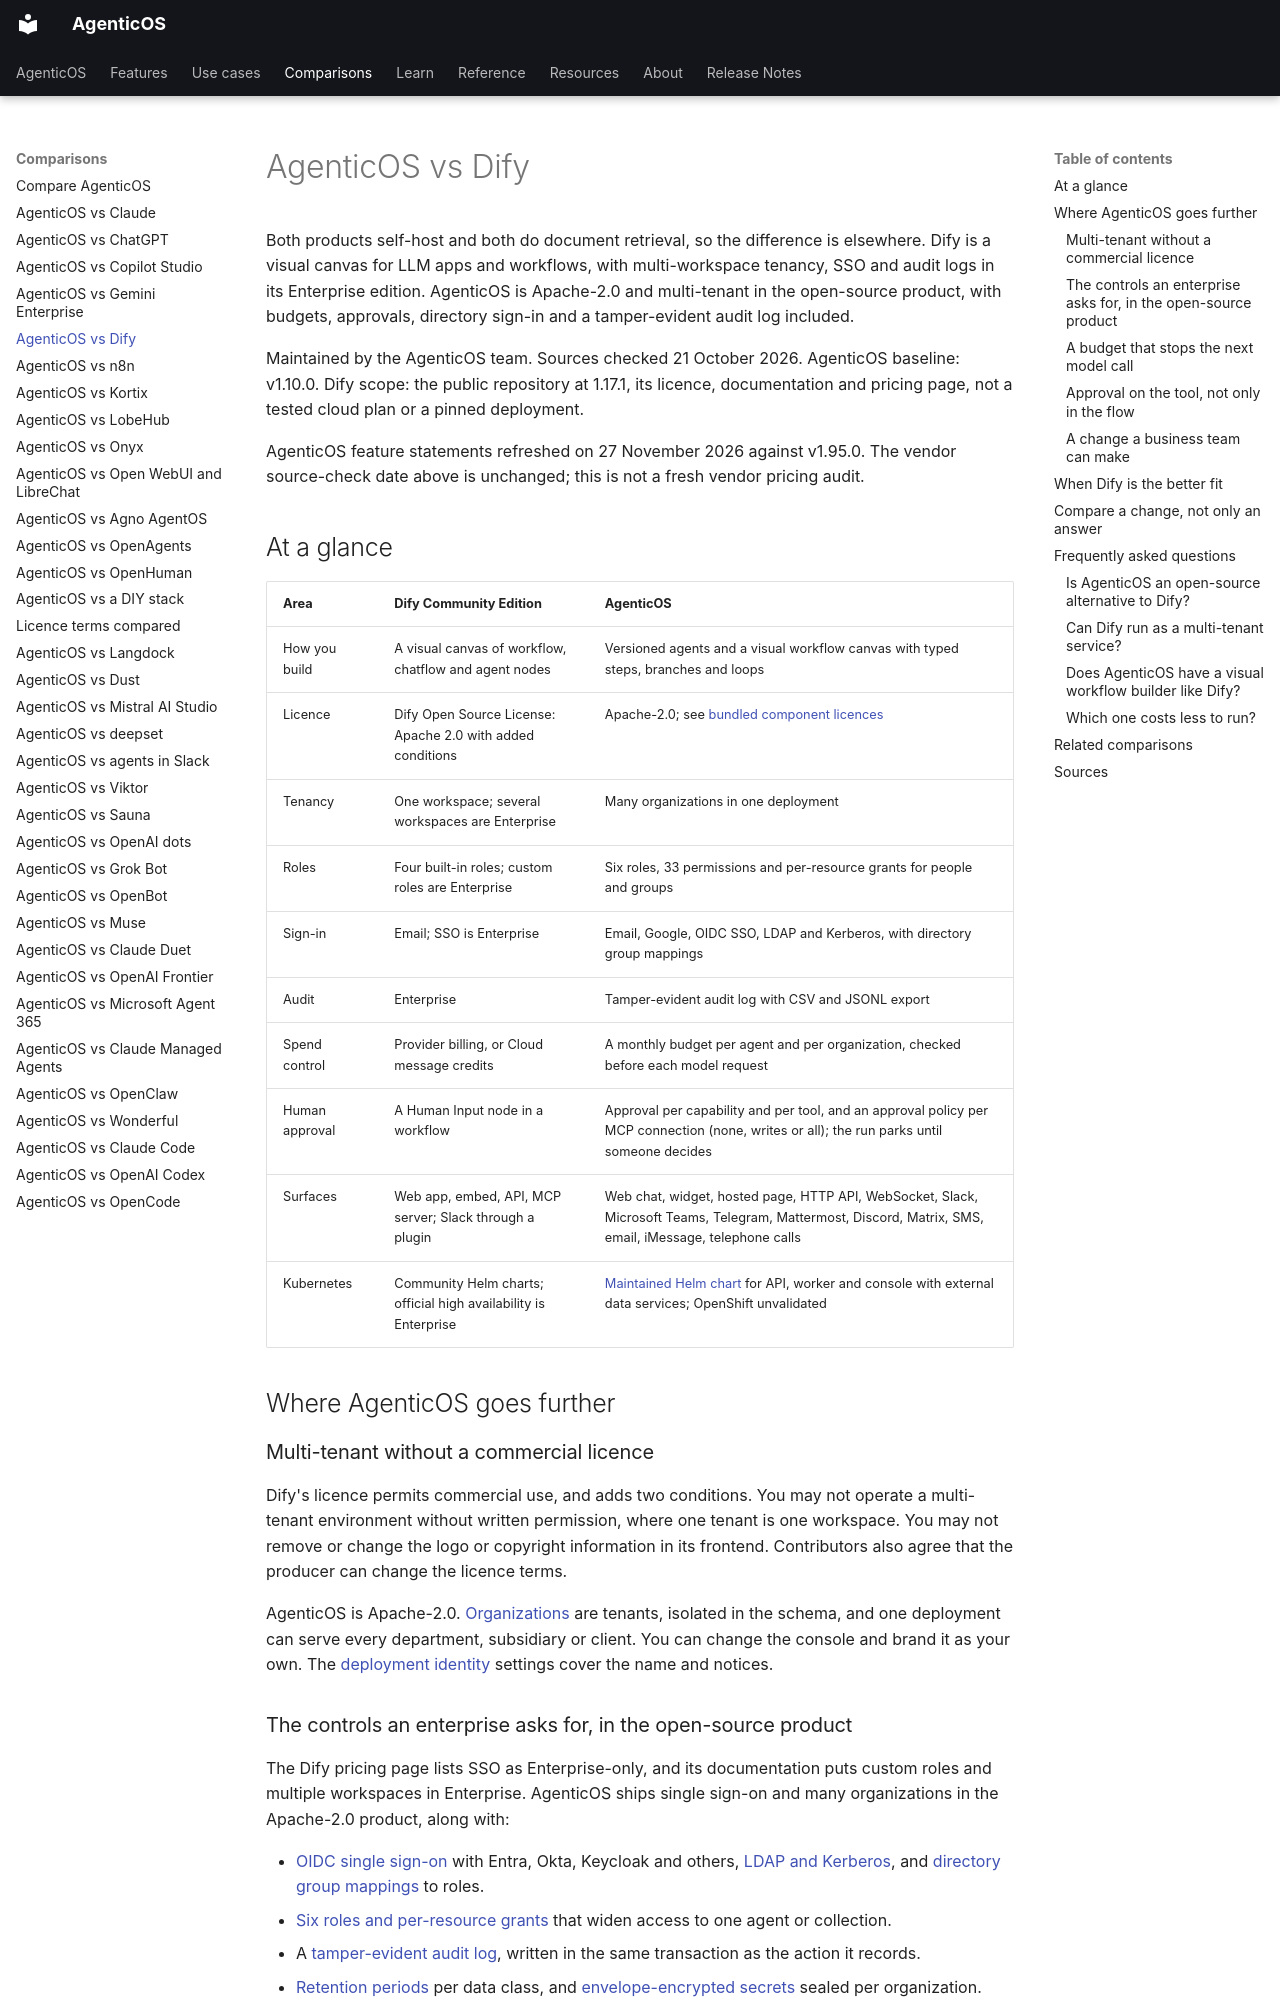

repository: vstorm-co/agenticos · page: about/dify/index.html · generator: mkdocs

---
title: "AgenticOS vs Dify"
seo_title: "AgenticOS vs Dify: an Apache-2.0, multi-tenant alternative"
description: "Compare Dify and AgenticOS, two self-hosted AI agent platforms: licence conditions, multi-tenancy, SSO, budgets, approvals, audit logs and pricing."
---

# AgenticOS vs Dify

Both products self-host and both do document retrieval, so the difference is elsewhere. Dify is a visual canvas for LLM apps and workflows, with multi-workspace tenancy, SSO and audit logs in its Enterprise edition. AgenticOS is Apache-2.0 and multi-tenant in the open-source product, with budgets, approvals, directory sign-in and a tamper-evident audit log included.

Maintained by the AgenticOS team. Sources checked 21 October 2026. AgenticOS baseline: v1.10.0. Dify scope: the public repository at 1.17.1, its licence, documentation and pricing page, not a tested cloud plan or a pinned deployment.

AgenticOS feature statements refreshed on 27 November 2026 against v1.95.0. The vendor source-check date above is unchanged; this is not a fresh vendor pricing audit.

## At a glance

| Area | Dify Community Edition | AgenticOS |
| --- | --- | --- |
| How you build | A visual canvas of workflow, chatflow and agent nodes | Versioned agents and a visual workflow canvas with typed steps, branches and loops |
| Licence | Dify Open Source License: Apache 2.0 with added conditions | Apache-2.0; see [bundled component licences](../licenses.md) |
| Tenancy | One workspace; several workspaces are Enterprise | Many organizations in one deployment |
| Roles | Four built-in roles; custom roles are Enterprise | Six roles, 33 permissions and per-resource grants for people and groups |
| Sign-in | Email; SSO is Enterprise | Email, Google, OIDC SSO, LDAP and Kerberos, with directory group mappings |
| Audit | Enterprise | Tamper-evident audit log with CSV and JSONL export |
| Spend control | Provider billing, or Cloud message credits | A monthly budget per agent and per organization, checked before each model request |
| Human approval | A Human Input node in a workflow | Approval per capability and per tool, and an approval policy per MCP connection (none, writes or all); the run parks until someone decides |
| Surfaces | Web app, embed, API, MCP server; Slack through a plugin | Web chat, widget, hosted page, HTTP API, WebSocket, Slack, Microsoft Teams, Telegram, Mattermost, Discord, Matrix, SMS, email, iMessage, telephone calls |
| Kubernetes | Community Helm charts; official high availability is Enterprise | [Maintained Helm chart](../kubernetes.md) for API, worker and console with external data services; OpenShift unvalidated |

## Where AgenticOS goes further

### Multi-tenant without a commercial licence

Dify's licence permits commercial use, and adds two conditions. You may not operate a multi-tenant environment without written permission, where one tenant is one workspace. You may not remove or change the logo or copyright information in its frontend. Contributors also agree that the producer can change the licence terms.

AgenticOS is Apache-2.0. [Organizations](../concepts.md#organizations) are tenants, isolated in the schema, and one deployment can serve every department, subsidiary or client. You can change the console and brand it as your own. The [deployment identity](../deployment.md) settings cover the name and notices.
